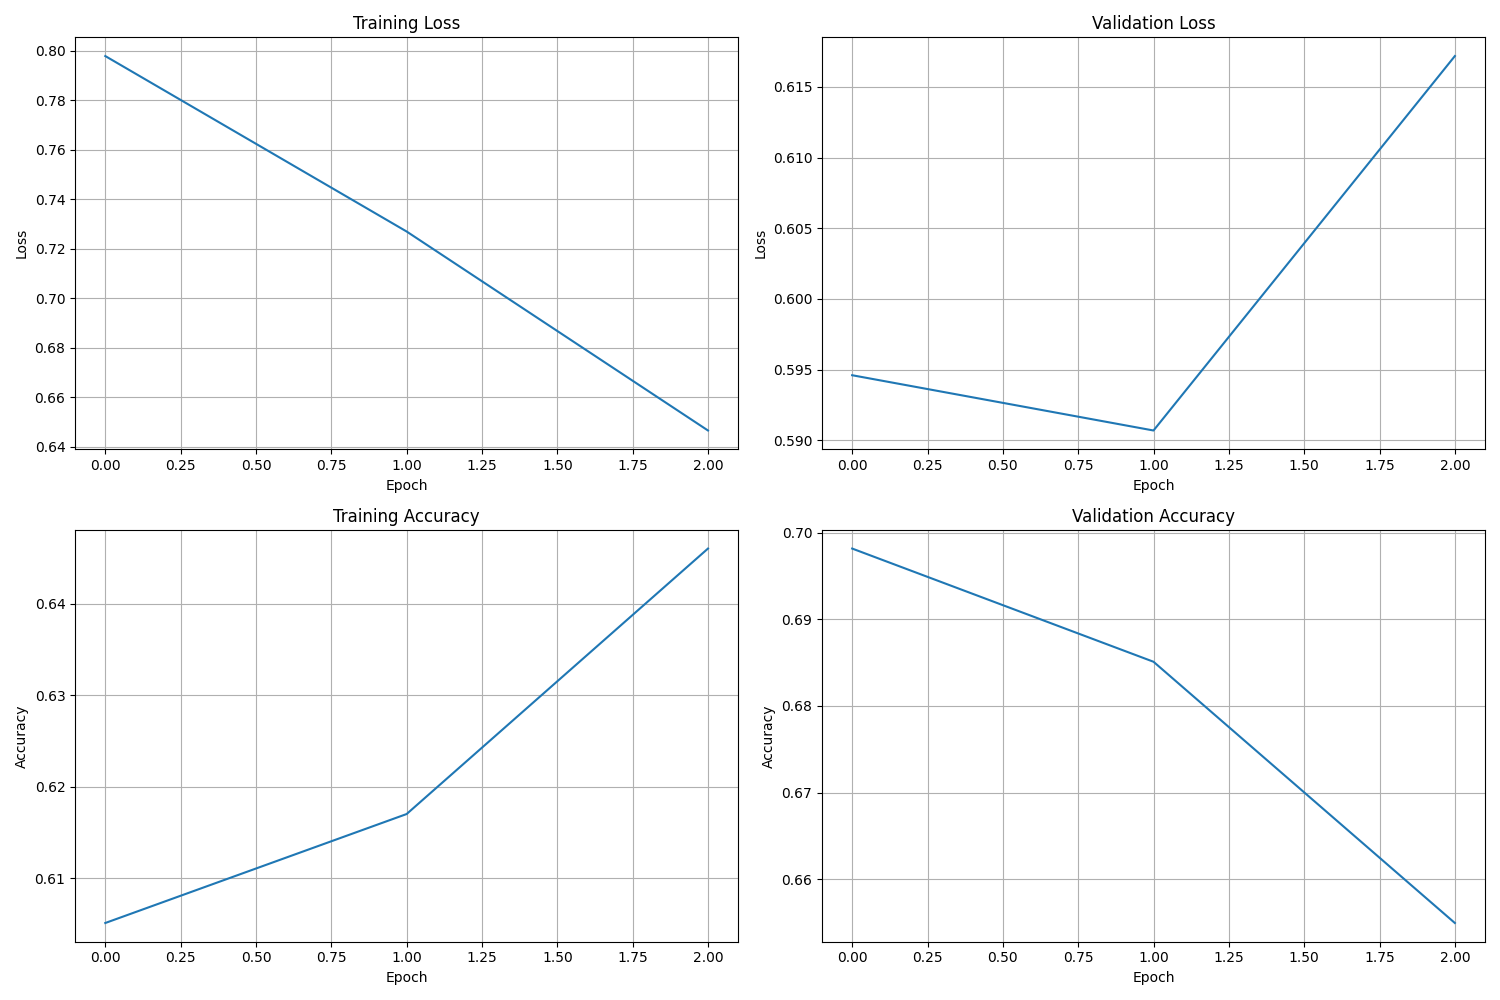

Values plotted in this chart, from the file beside it:
Epoch, Train Loss, Val Loss, Train Accuracy, Val Accuracy, Time per sample
1, 0.7978, 0.5946, 0.6051, 0.6982, 0.0002699
2, 0.727, 0.5907, 0.617, 0.6851, 0.0001865
3, 0.6466, 0.6172, 0.646, 0.6549, 0.0002007
